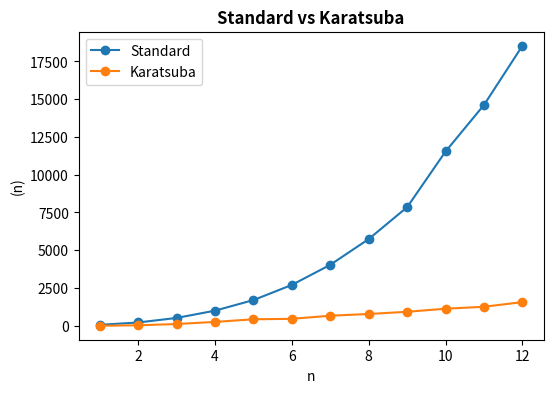

The script that saved this image:
import matplotlib.pyplot as plt # type: ignore

# Sample data
n_values = [1, 2, 3, 4, 5, 6, 7, 8, 9, 10, 11, 12]
standard = [60, 217, 517, 1000, 1700, 2705, 4037, 5742, 7854, 11543, 14625, 18544]
karatsuba = [2, 30, 114, 255, 428, 459, 664, 779, 925, 1128, 1258, 1566]

# Plotting
plt.figure(figsize=(6, 4))  # Set figure size
plt.plot(n_values, standard, marker='o', label='Standard')
plt.plot(n_values, karatsuba, marker='o', label='Karatsuba')
plt.xlabel('n')
plt.ylabel('(n)')
plt.title('Standard vs Karatsuba', fontsize=12, fontweight='bold')
plt.legend()
plt.show()